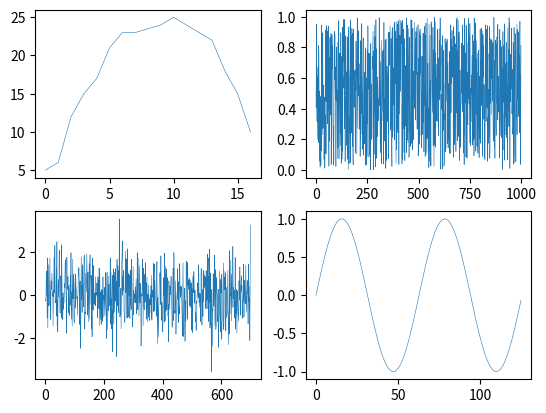

Here is the Python script that generated this plot:
__author__ = 'fhca'

import numpy as np
import matplotlib.pyplot as plt


def grafica(datos):
    plt.figure()  # muestra la ventana de dibujo

    # obtiene valores a graficar
    y = datos
    x = np.linspace(0, 1, len(datos))

    # hace el dibujo
    plt.plot(x, y, linewidth=.5)

    # lo muestra
    plt.show()


# grafica([5, 6, 12, 15, 17, 21, 23, 23, 23.5, 24, 25, 24, 23, 22, 18, 15, 10])

# grafica(np.random.rand(1000))

# grafica(np.random.randn(1000))

# grafica(np.random.randn(1000))

def grafica4(datos1, datos2, datos3, datos4):
    f = plt.figure()

    f.add_subplot(221)
    y = datos1
    x = np.arange(len(y))
    plt.plot(x, y, linewidth=.4)

    f.add_subplot(222)
    y = datos2
    x = np.arange(len(y))
    plt.plot(x, y, linewidth=.4)

    f.add_subplot(223)
    y = datos3
    x = np.arange(len(y))
    plt.plot(x, y, linewidth=.4)

    f.add_subplot(224)
    y = datos4
    x = np.arange(len(y))
    plt.plot(x, y, linewidth=.4)


grafica4(
    [5, 6, 12, 15, 17, 21, 23, 23, 23.5, 24, 25, 24, 23, 22, 18, 15, 10],
    np.random.rand(1000),
    np.random.randn(700),
    np.sin(np.arange(-2 * np.pi, 2 * np.pi, .1)))
